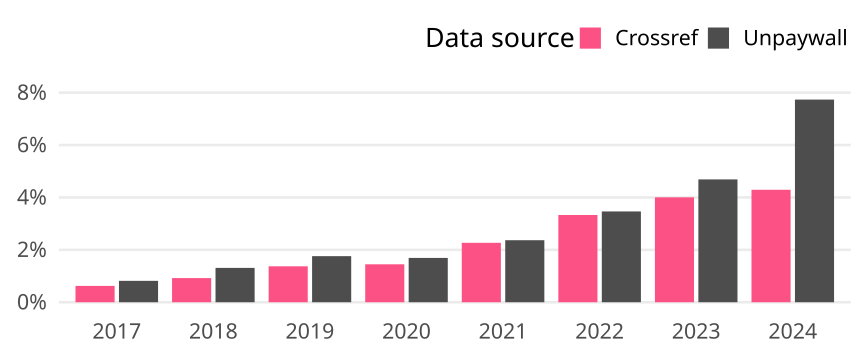

The table this chart was drawn from, first rows:
cr_year, cat, article_total, name, oa_articles, oa_share
2017, Global, 13478, Crossref, 84, 0.006232
2017, Global, 13478, Unpaywall, 110, 0.008161
2018, Global, 13123, Crossref, 121, 0.00922
2018, Global, 13123, Unpaywall, 172, 0.01311
2019, Global, 12108, Crossref, 166, 0.01371
2019, Global, 12108, Unpaywall, 213, 0.01759
2020, Global, 12709, Crossref, 184, 0.01448
2020, Global, 12709, Unpaywall, 215, 0.01692
2021, Global, 12124, Crossref, 275, 0.02268
2021, Global, 12124, Unpaywall, 287, 0.02367
2022, Global, 11111, Crossref, 370, 0.0333
2022, Global, 11111, Unpaywall, 385, 0.03465
2023, Global, 10816, Crossref, 433, 0.04003
2023, Global, 10816, Unpaywall, 507, 0.04688
2024, Global, 4590, Crossref, 197, 0.04292
2024, Global, 4590, Unpaywall, 355, 0.07734
